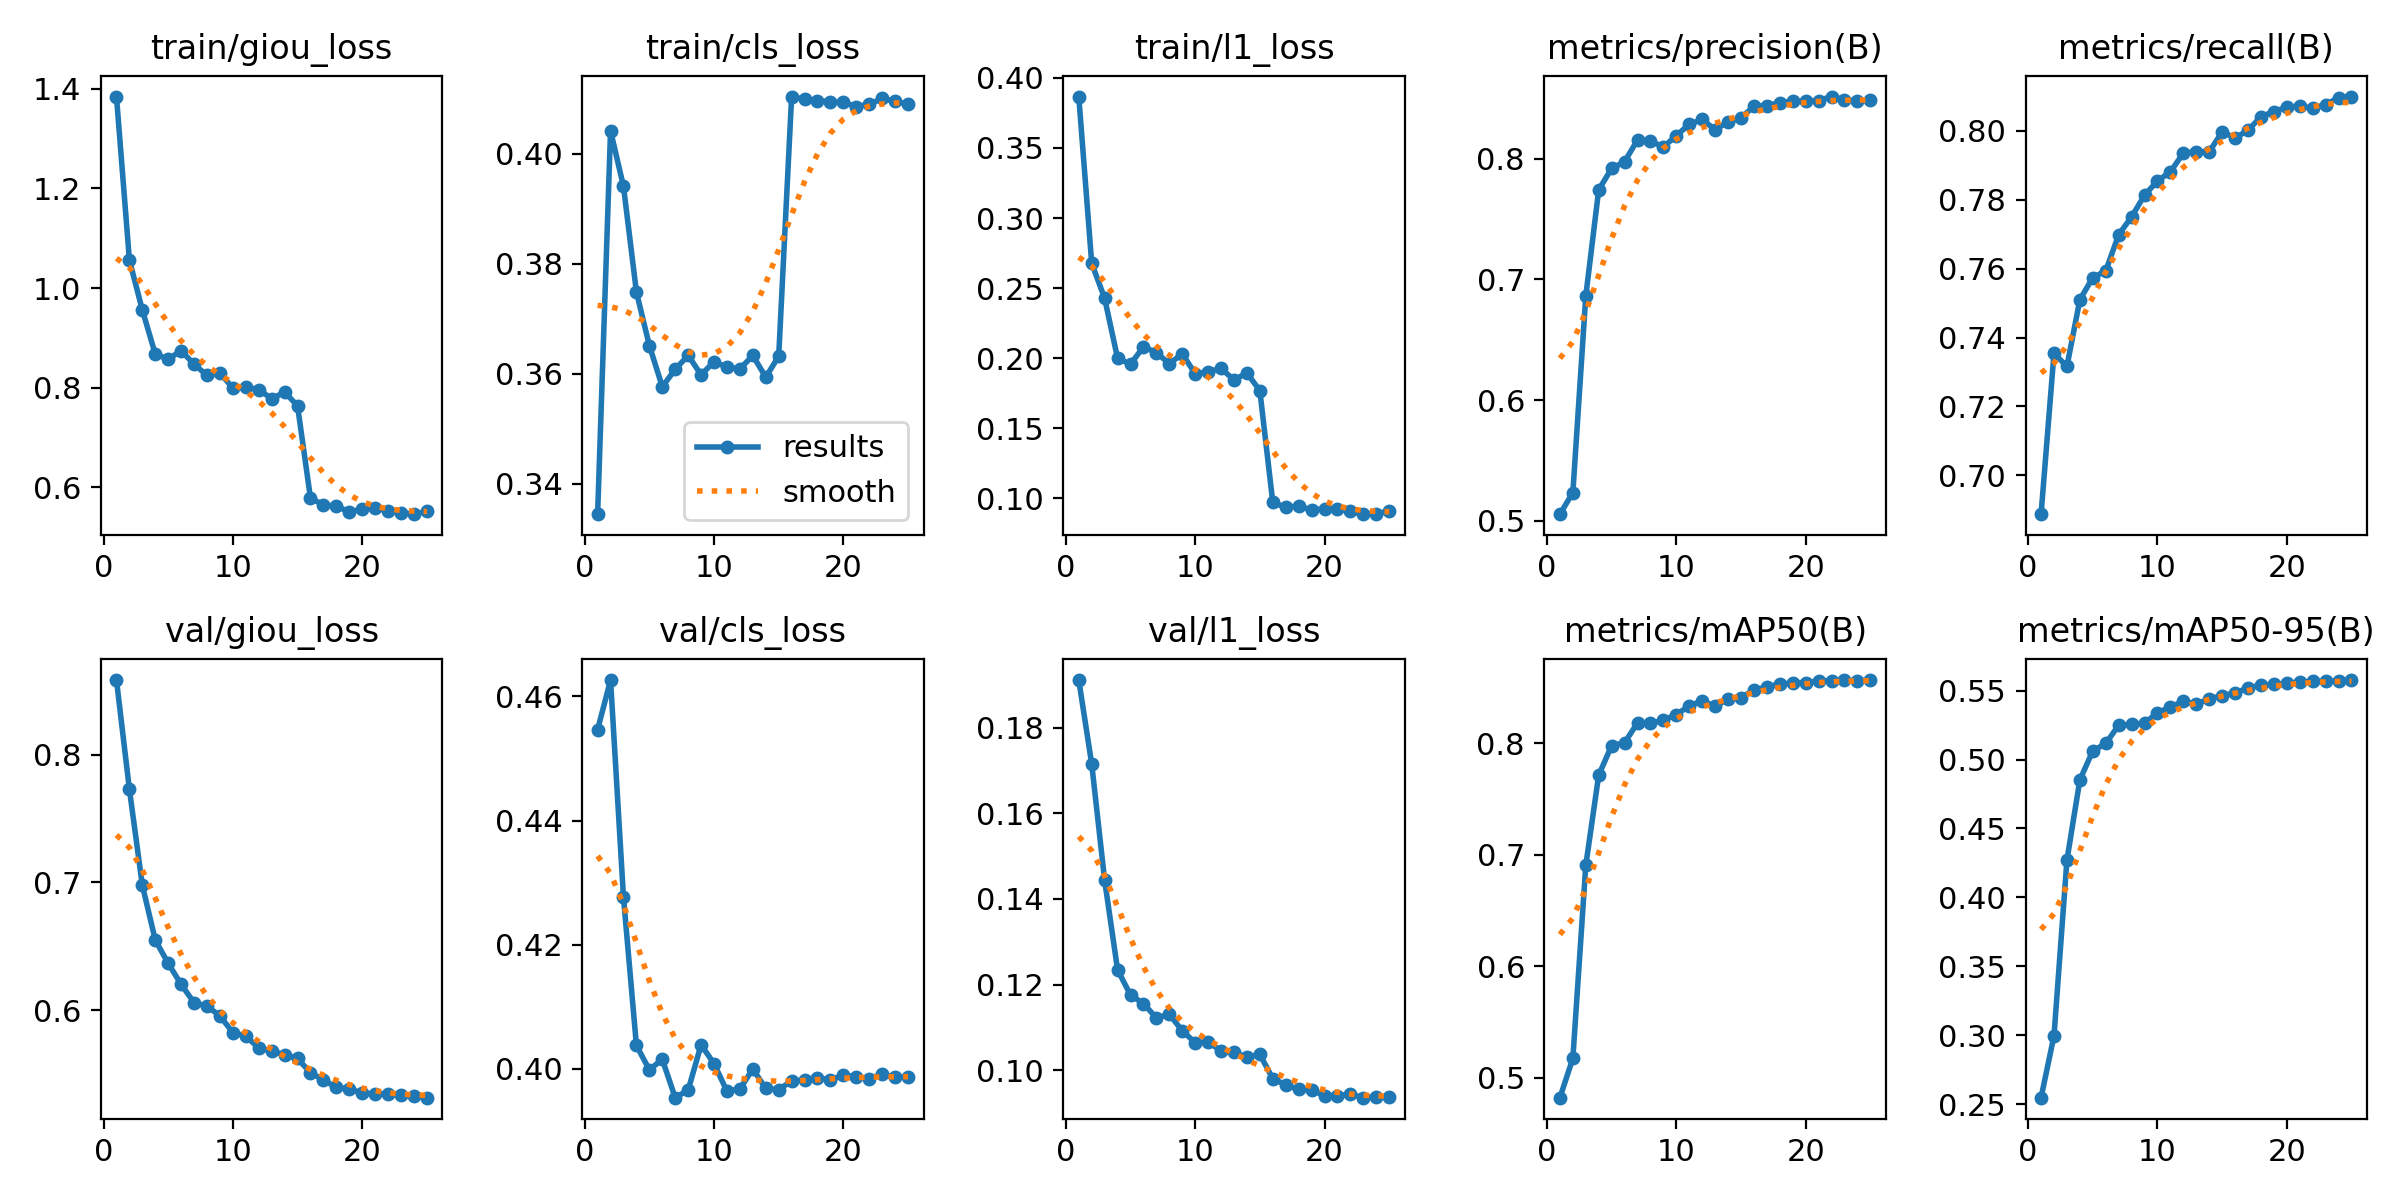

The table this chart was drawn from, first rows:
epoch, time, train/giou_loss, train/cls_loss, train/l1_loss, metrics/precision(B), metrics/recall(B), metrics/mAP50(B), metrics/mAP50-95(B), val/giou_loss, val/cls_loss, val/l1_loss, lr/pg0, lr/pg1, lr/pg2
1, 633.6, 1.385, 0.3344, 0.3866, 0.5056, 0.6887, 0.4822, 0.2547, 0.8585, 0.4547, 0.1911, 0.06673, 3.33008e-05, 3.33008e-05
2, 1242, 1.056, 0.4041, 0.2677, 0.5234, 0.7354, 0.5175, 0.2996, 0.7729, 0.4627, 0.1715, 0.03343, 6.6374e-05, 6.6374e-05
3, 1850, 0.9559, 0.394, 0.2427, 0.6862, 0.7316, 0.6905, 0.427, 0.6977, 0.4276, 0.1444, 0.000131, 9.84128e-05, 9.84128e-05
4, 2455, 0.8674, 0.3748, 0.2, 0.7742, 0.751, 0.7715, 0.4852, 0.6549, 0.4037, 0.1235, 9.65239e-05, 9.65239e-05, 9.65239e-05
5, 3055, 0.8572, 0.3651, 0.1958, 0.7919, 0.7574, 0.7979, 0.5063, 0.6366, 0.3998, 0.1176, 9.38772e-05, 9.38772e-05, 9.38772e-05
6, 3664, 0.8742, 0.3576, 0.2081, 0.7975, 0.7593, 0.8005, 0.5116, 0.6201, 0.4015, 0.1156, 9.05463e-05, 9.05463e-05, 9.05463e-05
7, 4270, 0.8471, 0.3608, 0.204, 0.8154, 0.7698, 0.8184, 0.5249, 0.6058, 0.3953, 0.1123, 8.65839e-05, 8.65839e-05, 8.65839e-05
8, 4878, 0.8247, 0.3633, 0.1961, 0.8146, 0.775, 0.8179, 0.5254, 0.6029, 0.3966, 0.1131, 8.20525e-05, 8.20525e-05, 8.20525e-05
9, 5492, 0.8299, 0.3598, 0.2032, 0.8096, 0.7813, 0.8208, 0.5263, 0.5955, 0.4039, 0.1093, 7.70234e-05, 7.70234e-05, 7.70234e-05
10, 6109, 0.7989, 0.3622, 0.189, 0.8191, 0.7854, 0.8258, 0.5339, 0.5822, 0.4008, 0.1065, 7.15761e-05, 7.15761e-05, 7.15761e-05
11, 6719, 0.801, 0.3612, 0.1904, 0.8284, 0.7881, 0.8336, 0.5382, 0.5797, 0.3964, 0.1067, 6.57963e-05, 6.57963e-05, 6.57963e-05
12, 7332, 0.7963, 0.3608, 0.1928, 0.8325, 0.7935, 0.838, 0.5423, 0.5701, 0.3967, 0.1045, 5.97754e-05, 5.97754e-05, 5.97754e-05
13, 7943, 0.7776, 0.3633, 0.1845, 0.824, 0.794, 0.8333, 0.5402, 0.568, 0.4, 0.1042, 5.36081e-05, 5.36081e-05, 5.36081e-05
14, 8554, 0.7912, 0.3593, 0.1895, 0.8304, 0.7939, 0.8397, 0.5441, 0.5648, 0.3968, 0.1031, 4.73919e-05, 4.73919e-05, 4.73919e-05
15, 9164, 0.7635, 0.3631, 0.1769, 0.8339, 0.7997, 0.8411, 0.5464, 0.5621, 0.3966, 0.1037, 4.12246e-05, 4.12246e-05, 4.12246e-05
16, 9664, 0.5783, 0.4104, 0.09723, 0.8433, 0.7979, 0.8478, 0.5483, 0.5509, 0.3981, 0.09808, 3.52037e-05, 3.52037e-05, 3.52037e-05
17, 10163, 0.5649, 0.4099, 0.09367, 0.844, 0.8002, 0.8507, 0.5519, 0.5453, 0.3982, 0.09661, 2.94239e-05, 2.94239e-05, 2.94239e-05
18, 10660, 0.5617, 0.4096, 0.09465, 0.8463, 0.8041, 0.8533, 0.5539, 0.5394, 0.3986, 0.09555, 2.39766e-05, 2.39766e-05, 2.39766e-05
19, 11164, 0.5511, 0.4094, 0.09158, 0.8475, 0.8056, 0.8539, 0.5545, 0.5383, 0.3982, 0.09551, 1.89475e-05, 1.89475e-05, 1.89475e-05
20, 11661, 0.5554, 0.4093, 0.09274, 0.8474, 0.8069, 0.8544, 0.5552, 0.5349, 0.399, 0.09404, 1.44161e-05, 1.44161e-05, 1.44161e-05
21, 12159, 0.5583, 0.4086, 0.09263, 0.8481, 0.8072, 0.856, 0.5563, 0.5344, 0.3987, 0.09412, 1.04537e-05, 1.04537e-05, 1.04537e-05
22, 12653, 0.5533, 0.4089, 0.09093, 0.8514, 0.8065, 0.8563, 0.5566, 0.5343, 0.3984, 0.09444, 7.12282e-06, 7.12282e-06, 7.12282e-06
23, 13149, 0.5491, 0.41, 0.08882, 0.8488, 0.8076, 0.8565, 0.5567, 0.5332, 0.3992, 0.09363, 4.47606e-06, 4.47606e-06, 4.47606e-06
24, 13645, 0.546, 0.4095, 0.0893, 0.8479, 0.8097, 0.8563, 0.5572, 0.5325, 0.3986, 0.09383, 2.55513e-06, 2.55513e-06, 2.55513e-06
25, 14141, 0.5518, 0.4089, 0.09093, 0.8484, 0.8099, 0.8568, 0.5577, 0.5314, 0.3987, 0.09371, 1.39032e-06, 1.39032e-06, 1.39032e-06
